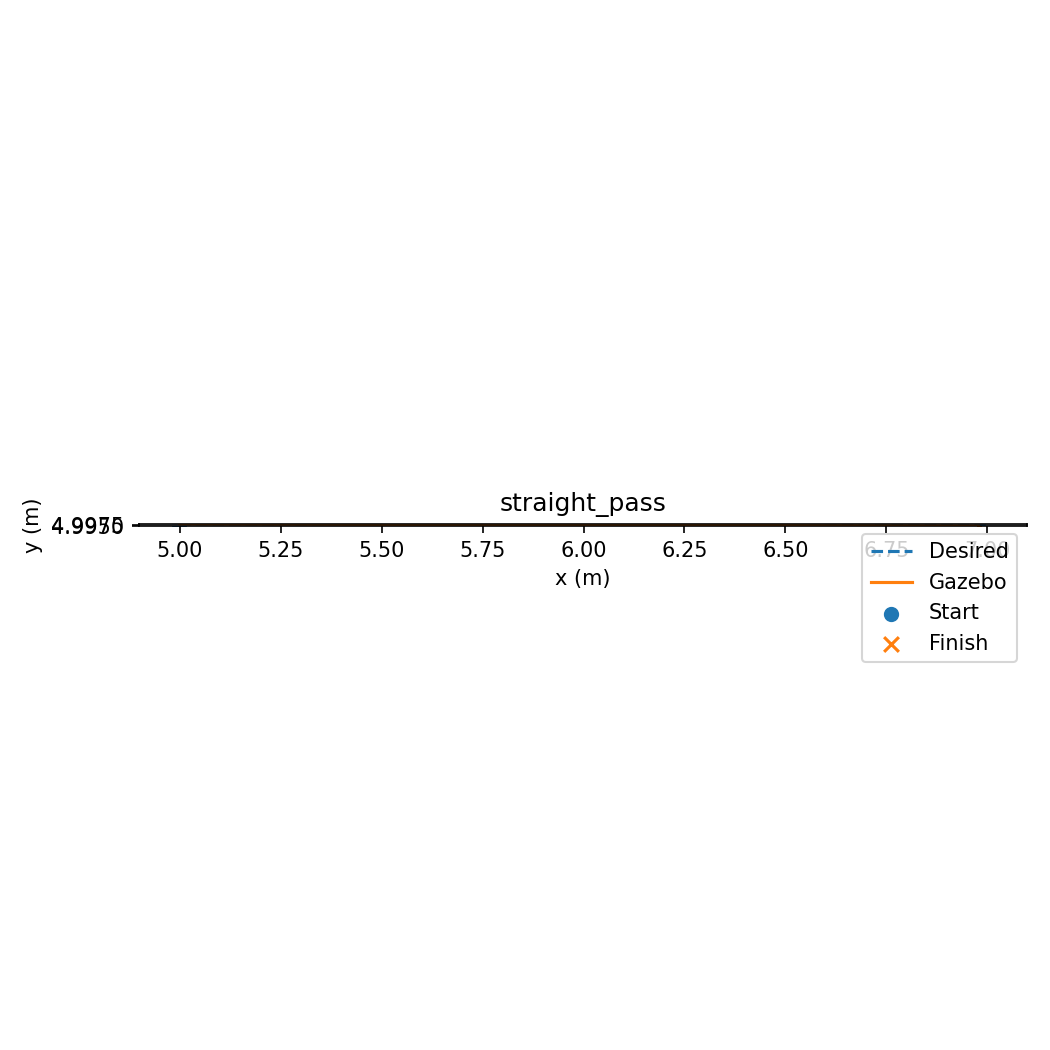

The table this chart was drawn from, first rows:
timestamp, x, y, reference_x, reference_y, error, linear, angular, index, distance, state, actual_speed, actual_angular
16.37, 4.999, 4.999, 4.999, 4.999, 5.196207641985093e-06, 0.0, 0.0, 0, 0.0, tracking, 0.0002537, 1.193289375545058e-05
16.43, 4.999, 4.999, 4.999, 4.999, 9.093125596297462e-06, 0.2, 1.6325289080009012e-05, 0, 3.896917963263544e-06, tracking, 0.0002537, 1.189356349833221e-05
16.49, 4.999, 4.999, 4.999, 4.999, 1.2989840035399685e-05, 0.2, 3.265383817294568e-05, 0, 7.793632424776798e-06, tracking, 0.0002537, 1.185421497524902e-05
16.53, 4.999, 4.999, 4.999, 4.999, 1.5587536728423352e-05, 0.2, 3.918617148844913e-05, 0, 1.0391329143444389e-05, tracking, 0.0002537, 1.182797159982527e-05
16.59, 5, 4.999, 4.999, 4.999, 0.0003, 0.2, 7.880387467846327e-05, 0, 0.00032, tracking, 0.01366, -0.0009962
16.65, 5.001, 4.999, 4.999, 4.999, 0.001648, 0.2, 0.0001354, 0, 0.001668, tracking, 0.03169, -0.001722
16.69, 5.003, 4.999, 4.999, 4.999, 0.003146, 0.2, 0.0002352, 0, 0.003167, tracking, 0.04369, -0.001795
16.75, 5.006, 4.999, 4.999, 4.999, 0.006294, 0.2, 0.0003004, 0, 0.006314, tracking, 0.06169, -0.001524
16.81, 5.01, 4.999, 4.999, 4.999, 0.01052, 0.2, 0.000389, 0, 0.01054, tracking, 0.07968, -0.001095
16.85, 5.013, 4.999, 4.999, 4.999, 0.01394, 0.2, 0.0004388, 0, 0.01396, tracking, 0.09167, -0.0007877
16.91, 5.019, 4.999, 4.999, 4.999, 0.01997, 0.2, 0.000498, 0, 0.01999, tracking, 0.1096, -0.0002806
16.95, 5.024, 4.999, 4.999, 4.999, 0.02459, 0.2, 0.0005268, 0, 0.02461, tracking, 0.1216, 1.0415382416148101e-05
17.01, 5.032, 4.999, 4.999, 4.999, 0.03242, 0.2, 0.0005562, 0, 0.03244, tracking, 0.1396, 0.0003726
17.07, 5.041, 4.999, 4.999, 4.999, 0.04133, 0.2, 0.0005685, 0, 0.04135, tracking, 0.1576, 0.0005637
17.11, 5.047, 4.999, 4.999, 4.999, 0.04787, 0.2, 0.0005805, 0, 0.04789, tracking, 0.1696, 0.0005941
17.17, 5.058, 4.999, 5.099, 4.999, 0.04142, 0.2, 0.0005872, 1, 0.0586, tracking, 0.1876, 0.000464
17.23, 5.07, 4.999, 5.099, 4.999, 0.02968, 0.2, 0.0006006, 1, 0.07034, tracking, 0.2, 0.0002714
17.27, 5.078, 4.999, 5.099, 4.999, 0.02168, 0.2, 0.0006115, 1, 0.07834, tracking, 0.2, 0.0006654
17.33, 5.09, 4.999, 5.099, 4.999, 0.009686, 0.2, 0.0006021, 1, 0.09034, tracking, 0.2, 0.0004745
17.39, 5.102, 4.999, 5.099, 4.999, 0.002315, 0.2, 0.0005954, 1, 0.1023, tracking, 0.2001, 8.619504918896305e-05
17.43, 5.11, 4.999, 5.099, 4.999, 0.01031, 0.2, 0.0006725, 1, 0.1103, tracking, 0.2001, -7.62986217577223e-05
17.49, 5.122, 4.999, 5.099, 4.999, 0.02231, 0.2, 0.0006893, 1, 0.1223, tracking, 0.2001, -0.0002843
17.55, 5.134, 4.999, 5.099, 4.999, 0.0343, 0.2, 0.0007032, 1, 0.1343, tracking, 0.2001, -0.0003082
17.59, 5.142, 4.999, 5.099, 4.999, 0.0423, 0.2, 0.0007233, 1, 0.1423, tracking, 0.2001, -0.0002463
17.65, 5.154, 4.999, 5.199, 4.999, 0.0457, 0.2, 0.000734, 2, 0.1543, tracking, 0.2001, -3.8439317476369354e-05
17.81, 5.186, 4.999, 5.199, 4.999, 0.01371, 0.2, 0.0007434, 2, 0.1863, tracking, 0.2, 0.0008102
18.05, 5.232, 4.998, 5.199, 4.999, 0.03278, 0.2, 0.0006322, 2, 0.2328, tracking, 0.178, 0.002711
18.13, 5.247, 4.998, 5.199, 4.999, 0.04797, 0.2, 0.0005608, 2, 0.248, tracking, 0.1997, 0.0008136
18.19, 5.259, 4.998, 5.299, 4.999, 0.04004, 0.2, 0.0005275, 3, 0.26, tracking, 0.2, 0.00102
18.25, 5.271, 4.998, 5.299, 4.999, 0.02804, 0.2, 0.0004947, 3, 0.272, tracking, 0.2, 0.001037
18.31, 5.283, 4.998, 5.299, 4.999, 0.01605, 0.2, 0.0004605, 3, 0.284, tracking, 0.2, 0.0008533
18.35, 5.291, 4.998, 5.299, 4.999, 0.008051, 0.2, 0.0004407, 3, 0.292, tracking, 0.2, 0.000685
18.41, 5.303, 4.998, 5.299, 4.999, 0.003965, 0.2, 0.0004172, 3, 0.304, tracking, 0.2, 0.0004131
18.47, 5.315, 4.998, 5.299, 4.999, 0.01595, 0.2, 0.0004229, 3, 0.316, tracking, 0.2, 0.0001672
18.51, 5.323, 4.998, 5.299, 4.999, 0.02395, 0.2, 0.0004159, 3, 0.324, tracking, 0.2, 6.572689024840067e-06
18.57, 5.335, 4.998, 5.299, 4.999, 0.03595, 0.2, 0.0004121, 3, 0.336, tracking, 0.2, -0.0001905
18.63, 5.347, 4.998, 5.299, 4.999, 0.04795, 0.2, 0.0004134, 3, 0.348, tracking, 0.2, -0.0003168
18.67, 5.355, 4.998, 5.399, 4.998, 0.04406, 0.2, 0.0004246, 4, 0.356, tracking, 0.2, -0.0003513
18.73, 5.367, 4.998, 5.399, 4.998, 0.03206, 0.2, 0.0004328, 4, 0.368, tracking, 0.2, -0.000335
18.79, 5.379, 4.998, 5.399, 4.998, 0.02006, 0.2, 0.0004373, 4, 0.38, tracking, 0.2, -0.0002328
18.83, 5.387, 4.998, 5.399, 4.998, 0.01207, 0.2, 0.0004409, 4, 0.388, tracking, 0.2, -0.0001326
18.89, 5.399, 4.998, 5.399, 4.998, 0.0003183, 0.2, 0.0004406, 4, 0.4, tracking, 0.2, 6.427372166176444e-05
18.95, 5.411, 4.998, 5.399, 4.998, 0.01194, 0.2, 0.0004612, 4, 0.412, tracking, 0.2, 0.0003153
18.99, 5.419, 4.998, 5.399, 4.998, 0.01993, 0.2, 0.0004526, 4, 0.42, tracking, 0.2, 0.000477
19.05, 5.431, 4.998, 5.399, 4.998, 0.03193, 0.2, 0.0004333, 4, 0.4319, tracking, 0.2, 0.0007066
19.11, 5.443, 4.998, 5.399, 4.998, 0.04393, 0.2, 0.0004166, 4, 0.4439, tracking, 0.2, 0.0009223
19.15, 5.451, 4.998, 5.499, 4.998, 0.04808, 0.2, 0.0003864, 5, 0.4519, tracking, 0.2, 0.001025
19.21, 5.463, 4.998, 5.499, 4.998, 0.03608, 0.2, 0.0003638, 5, 0.4639, tracking, 0.2, 0.001144
19.25, 5.471, 4.998, 5.499, 4.998, 0.02808, 0.2, 0.0003276, 5, 0.4719, tracking, 0.2, 0.00116
19.31, 5.483, 4.998, 5.499, 4.998, 0.01608, 0.2, 0.0003032, 5, 0.4839, tracking, 0.2, 0.001137
19.37, 5.495, 4.998, 5.499, 4.998, 0.004098, 0.2, 0.0002679, 5, 0.4959, tracking, 0.2, 0.001019
19.41, 5.503, 4.998, 5.499, 4.998, 0.003932, 0.2, 0.0002465, 5, 0.5039, tracking, 0.2, 0.0009007
19.47, 5.515, 4.998, 5.499, 4.998, 0.01592, 0.2, 0.0002084, 5, 0.5159, tracking, 0.2, 0.0006702
19.53, 5.527, 4.998, 5.499, 4.998, 0.02791, 0.2, 0.0001913, 5, 0.5279, tracking, 0.2, 0.0004176
19.57, 5.535, 4.998, 5.499, 4.998, 0.03591, 0.2, 0.0001678, 5, 0.5359, tracking, 0.2, 0.000355
19.63, 5.547, 4.997, 5.499, 4.998, 0.04791, 0.2, 0.0001738, 5, 0.5479, tracking, 0.2, -8.354678895196836e-05
19.69, 5.559, 4.997, 5.599, 4.998, 0.0401, 0.2, 0.0001855, 6, 0.5599, tracking, 0.2001, -0.0004223
19.73, 5.567, 4.997, 5.599, 4.998, 0.0321, 0.2, 0.0002117, 6, 0.5679, tracking, 0.2001, -0.0006072
19.79, 5.579, 4.997, 5.599, 4.998, 0.0201, 0.2, 0.0002333, 6, 0.5799, tracking, 0.2001, -0.0007829
19.85, 5.591, 4.997, 5.599, 4.998, 0.008112, 0.2, 0.0002694, 6, 0.5919, tracking, 0.2001, -0.0008365
... 194 more rows
